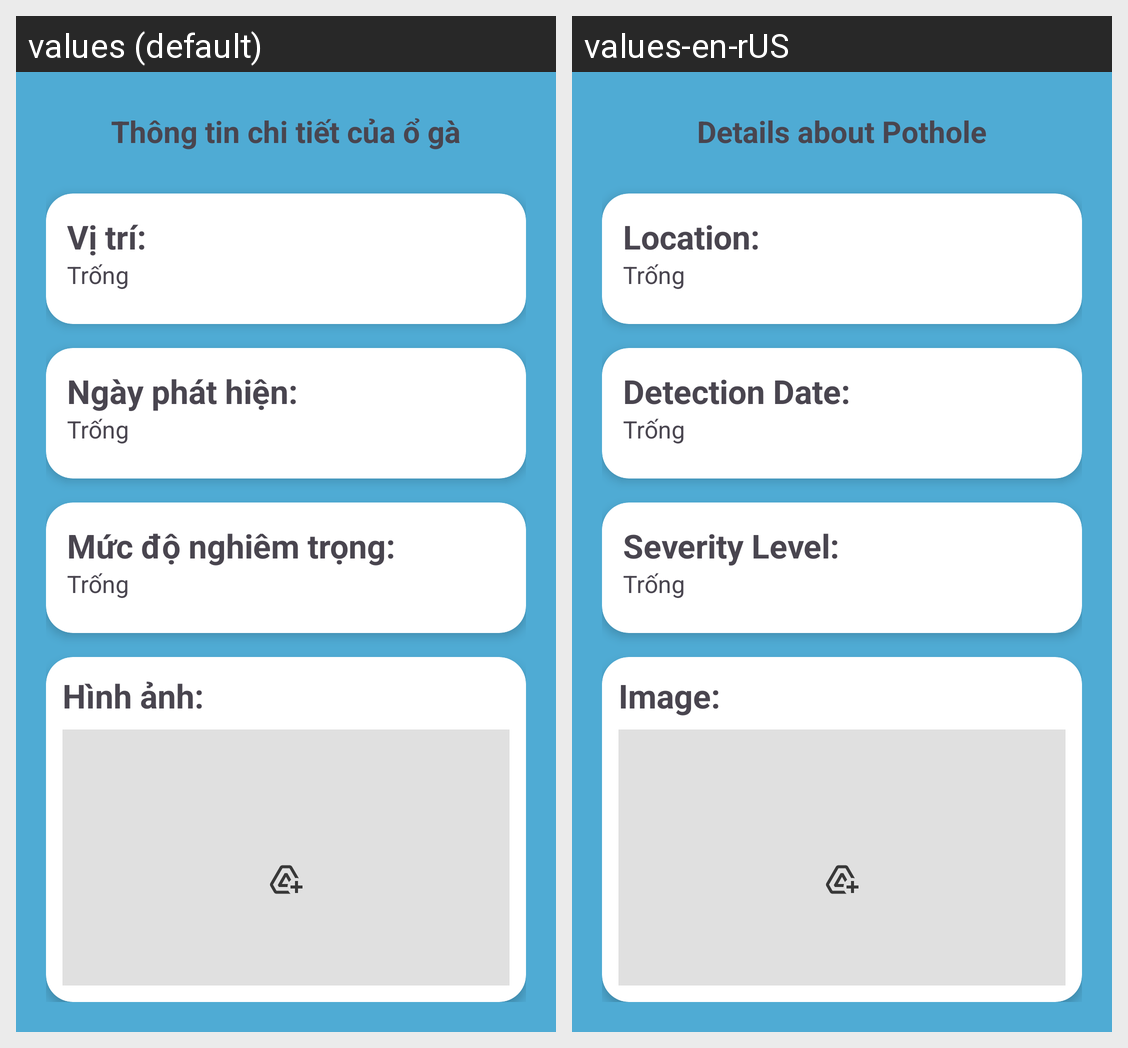

Strings drawn on this Android screen and how each of the app's shown locales translates them:
Android screen res/layout/ui_potholes_details.xml rendered under 2 locales, left to right: values (default), values-en-rUS. Device: Nexus 5 (rendered at 1080×1920; each locale shown at half size, 540×960, under a caption strip naming it); theme Theme.DoAn.
Strings drawn on this screen, with the default value and each locale's value (text and hints the layout hard-codes, and strings that could not be matched under every locale, appear in the picture but are not listed):

txt_title_details
  values: Thông tin chi tiết của ổ gà
  values-en-rUS: Details about Pothole

txt_location
  values: Vị trí:
  values-en-rUS: Location:

txt_date
  values: Ngày phát hiện:
  values-en-rUS: Detection Date:

txt_severity
  values: Mức độ nghiêm trọng:
  values-en-rUS: Severity Level:

txt_image
  values: Hình ảnh:
  values-en-rUS: Image:
